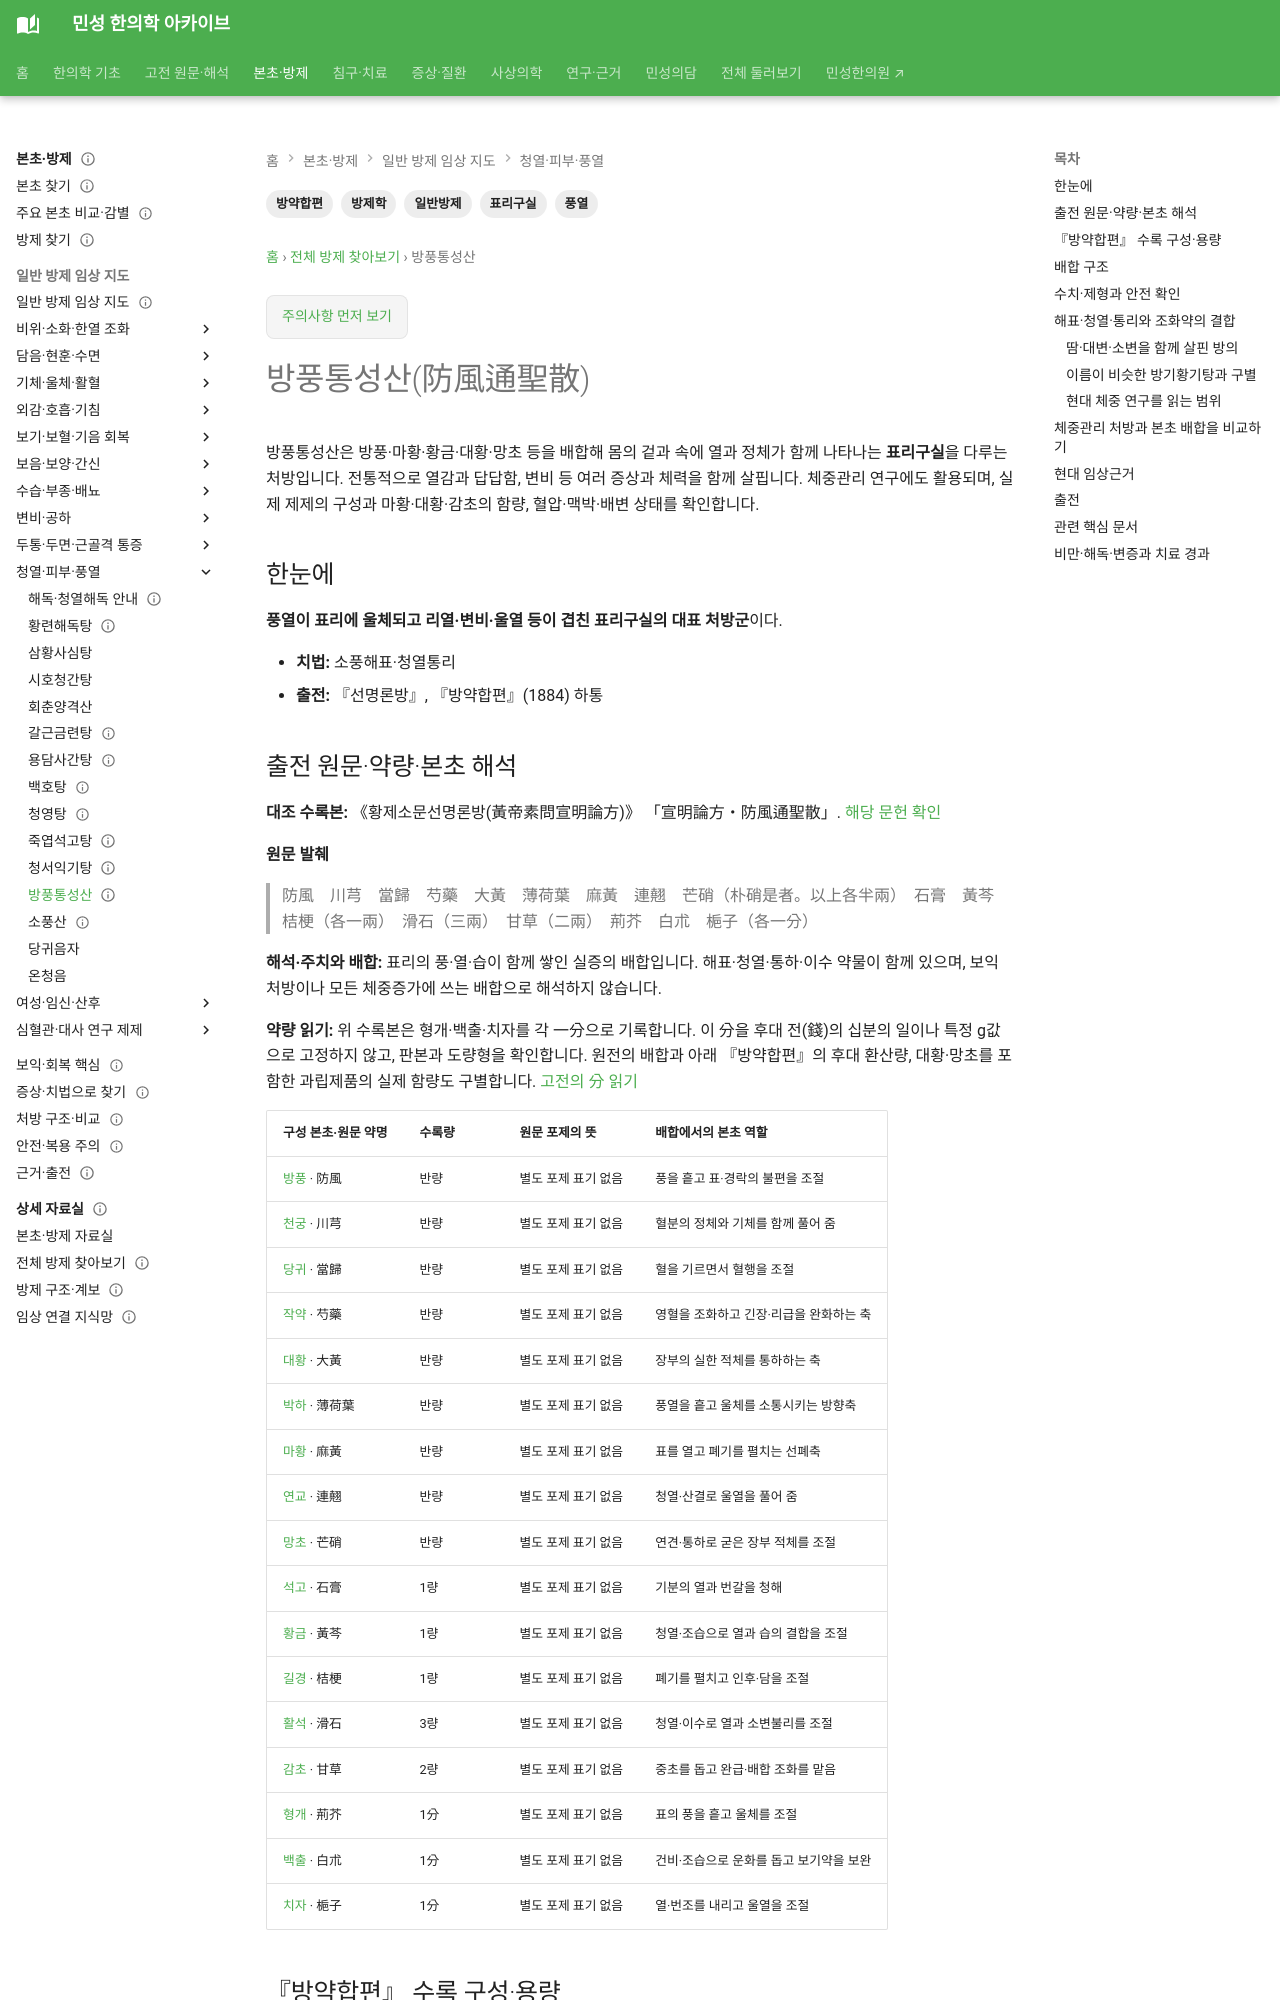

repository: joowon1111/minseong-korean-medicine-wiki · page: formulas/fangfeng-tongsheng-san/index.html · generator: mkdocs

---
title: 방풍통성산(防風通聖散)
tags: [방제학, 일반방제, 풍열, 표리구실, 방약합편]
status: 검토완료
last_reviewed: 2026-08-20
description: 방풍통성산(防風通聖散) — 한약 처방의 구성·치법·병증·본초와 임상 활용을 연결하는 방제 문서입니다.
---
# 방풍통성산(防風通聖散)

## 한눈에
**풍열이 표리에 울체되고 리열·변비·울열 등이 겹친 표리구실의 대표 처방군**이다.

- **치법:** 소풍해표·청열통리
- **출전:** 『선명론방』, 『방약합편』(1884) 하통
